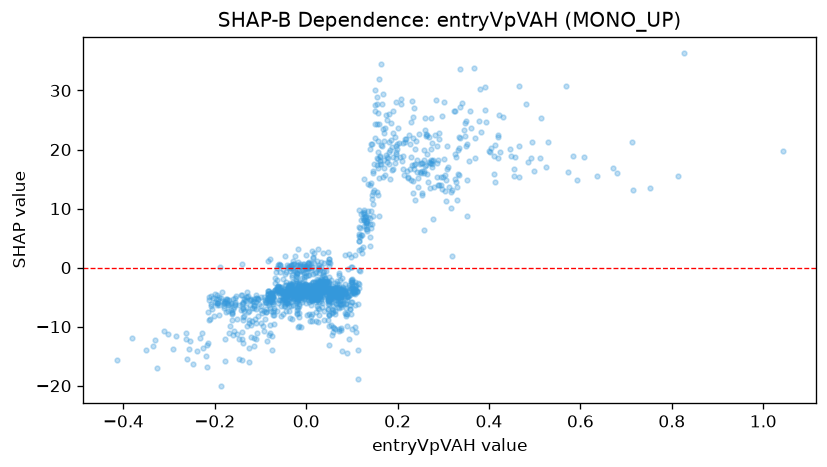

Values plotted in this chart, from the file beside it:
feature_value, shap_value
-0.01567, -4.516
-0.2317, -11.98
0.03291, -2.637
-0.2108, -8.637
-0.004043, -0.8294
0.2726, 20.09
0.2071, 28.57
0.5131, 25.41
0.03469, -3.822
0.03594, -5.026
-0.1685, -5.473
-0.008693, -0.4796
0.08448, -4.188
-0.09813, -5.014
0.05689, -4.397
0.08611, -6.116
0.01439, -3.44
-0.02557, 1.895
0.1074, -3.694
-0.05527, -3.304
-0.01857, 0.5112
0.02938, -4.658
0.02914, -3.386
-0.2126, -5.484
0.07429, -5.41
-0.0126, -4.063
-0.06669, -0.7086
0.004808, -3.908
0.01557, -3.961
-0.01242, -4.915
-0.01476, -4.218
-0.059, -3.739
-0.08465, 1.137
0.8132, 15.58
0.1089, -10.96
0.1833, 15.05
0.089, -4.804
0.09396, -4.567
0.02851, -0.1347
-0.07326, -5.841
0.2621, 22.31
0.04423, -0.5155
-0.1958, -4.593
0.08586, -3.939
-0.142, -4.656
-0.02028, -2.585
-0.00217, -2.836
-0.09193, -4.937
-0.02008, -1.531
-0.1268, -4.756
0.02747, -3.277
0.05305, -4.737
0.04433, -3.44
0.03007, -3.668
0.003812, -3.609
-0.04818, -5.336
-0.3256, -17.05
0.05209, -5.274
-0.01848, -4.938
-0.2912, -13.7
... 1,391 more rows
